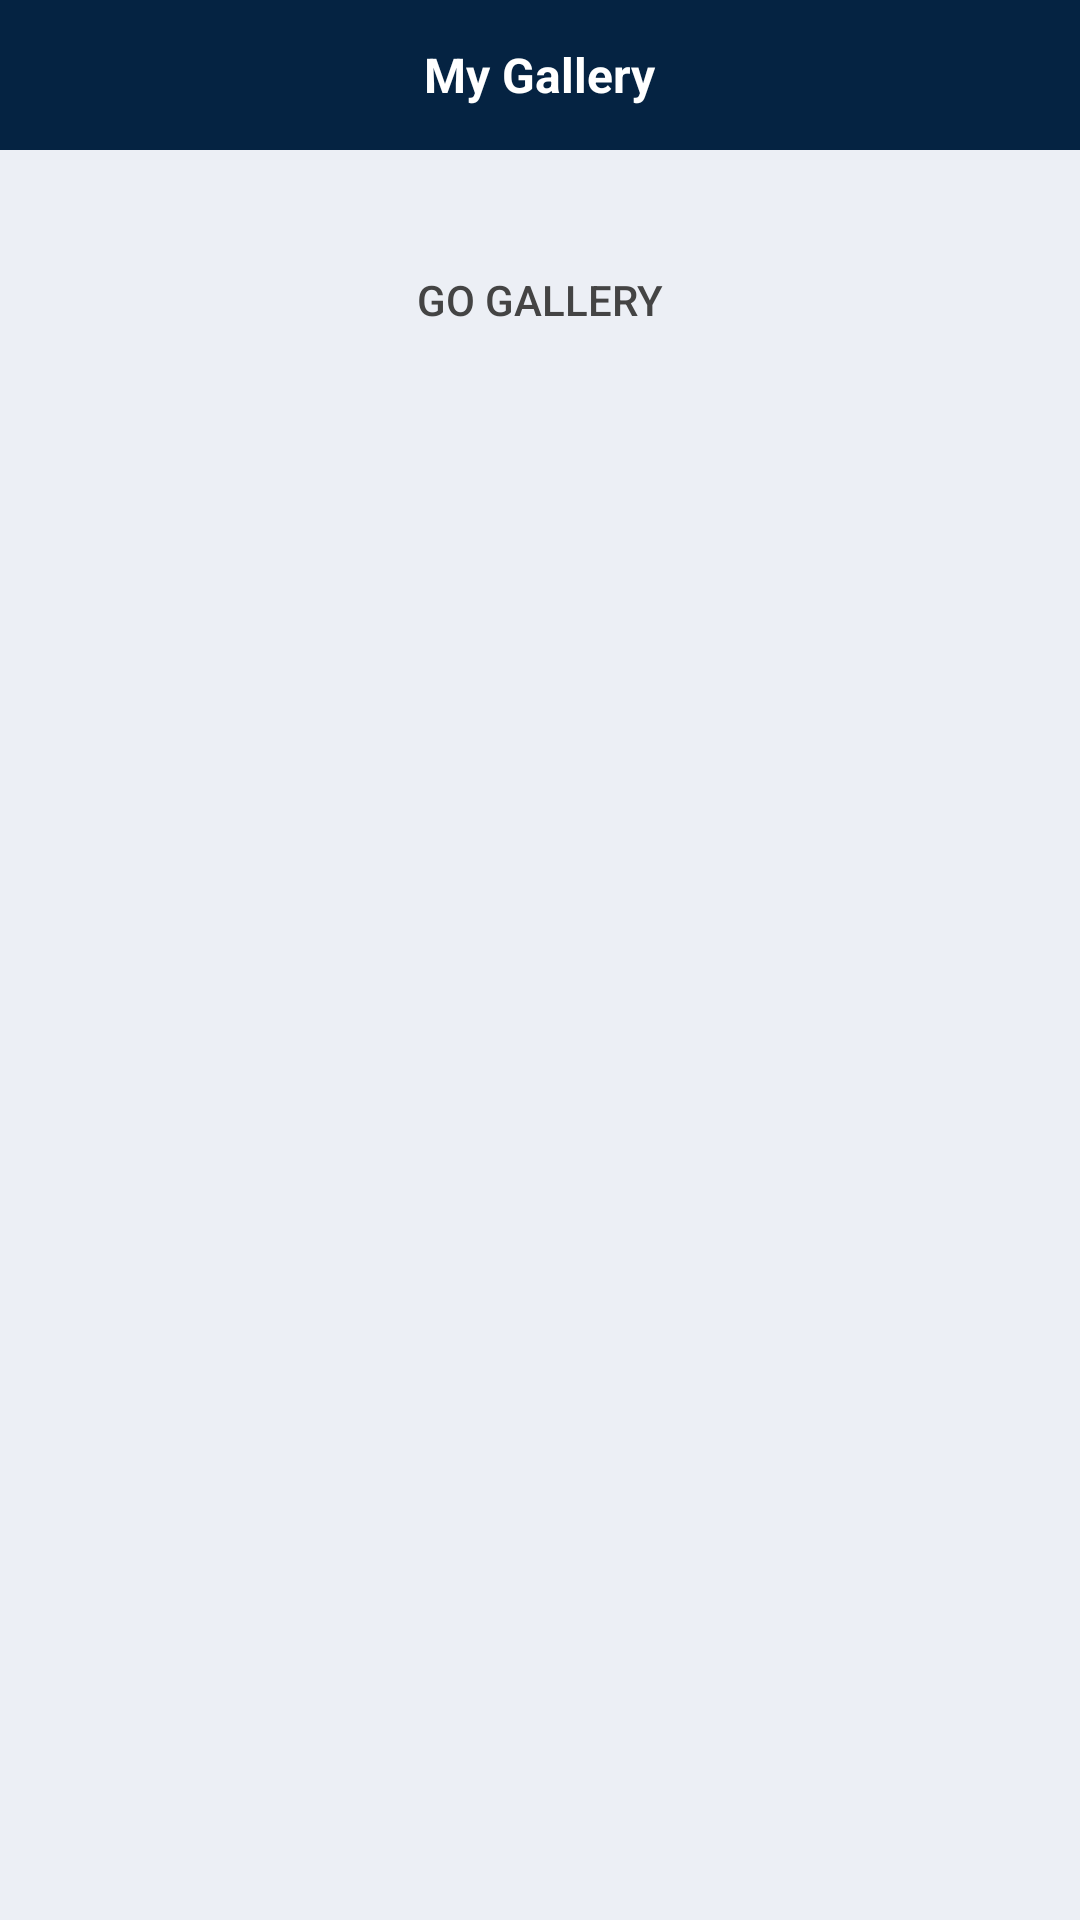

Produce the Android XML layout that renders to this screen, including the resource entries it uses.
<!-- AndroidManifest.xml: application theme NoActionBar -->
<!-- res/layout/activity_main.xml -->
<?xml version="1.0" encoding="utf-8"?>
<androidx.constraintlayout.widget.ConstraintLayout
    xmlns:android="http://schemas.android.com/apk/res/android"
    xmlns:app="http://schemas.android.com/apk/res-auto"
    xmlns:tools="http://schemas.android.com/tools"
    android:layout_width="match_parent"
    android:layout_height="match_parent"
    android:background="@color/colorOatmeal"
    tools:context=".view.MainActivity">
    <androidx.appcompat.widget.Toolbar
        android:id="@+id/toolbar"
        android:layout_width="match_parent"
        android:layout_height="@dimen/toolbar_height"
        android:background="@color/colorGrape"
        app:layout_constraintStart_toStartOf="parent"
        app:layout_constraintEnd_toEndOf="parent"
        app:layout_constraintTop_toTopOf="parent">
        <TextView
            android:id="@+id/txvTitle"
            android:layout_width="wrap_content"
            android:layout_height="@dimen/toolbar_height"
            android:layout_gravity="center"
            android:gravity="center_vertical"
            android:textSize="@dimen/title_text_size"
            android:textStyle="bold"
            android:textColor="@color/colorWhite"
            android:text="@string/app_name"
            app:layout_constraintStart_toStartOf="parent"
            app:layout_constraintEnd_toEndOf="parent"
            app:layout_constraintTop_toTopOf="parent"
            app:layout_constraintBottom_toBottomOf="parent"/>
    </androidx.appcompat.widget.Toolbar>
    <androidx.appcompat.widget.AppCompatButton
        android:id='@+id/btnGoGallery'
        android:layout_width="0dp"
        android:layout_height="40dp"
        android:layout_margin="30dp"
        android:textSize="@dimen/button_text_size"
        android:background="@drawable/btn_round10_white_gray"
        android:textColor="@color/colorDarkGray"
        android:text="@string/go_gallery"
        android:stateListAnimator="@null"
        app:layout_constraintStart_toStartOf="parent"
        app:layout_constraintEnd_toEndOf="parent"
        app:layout_constraintTop_toBottomOf="@+id/toolbar" />

</androidx.constraintlayout.widget.ConstraintLayout>
<!-- resources referenced by this layout -->
<resources>
  <color name="colorDarkGray">#444444</color>
  <color name="colorGrape">#052342</color>
  <color name="colorOatmeal">#eceff5</color>
  <color name="colorWhite">#FFFFFF</color>
  <dimen name="button_text_size">14dp</dimen>
  <dimen name="title_text_size">16dp</dimen>
  <dimen name="toolbar_height">50dp</dimen>
  <!-- drawable btn_round10_white_gray (drawable) -->
  <?xml version="1.0" encoding="utf-8"?>
  <selector xmlns:android="http://schemas.android.com/apk/res/android">
      <item android:state_pressed="true" android:drawable="@drawable/bg_round10_gray" />
      <item android:state_selected="true" android:drawable="@drawable/bg_round10_gray" />
      <item android:drawable="@drawable/bg_round10_white" />
  </selector>
  <string name="app_name">My Gallery</string>
  <string name="go_gallery">GO GALLERY</string>
  <style name="NoActionBar" parent="Theme.AppCompat.Light.NoActionBar">
          
          <item name="android:windowActionBar">false</item>
          <item name="android:windowNoTitle">true</item>
      </style>
  <!-- drawable bg_round10_gray (drawable) -->
  <?xml version="1.0" encoding="utf-8"?>
  <shape xmlns:android="http://schemas.android.com/apk/res/android"
      android:shape="rectangle">
      <solid android:color="@color/colorGray"/>
      <corners android:radius="10dp"/>
  </shape>
  <color name="colorGray">#888888</color>
</resources>
